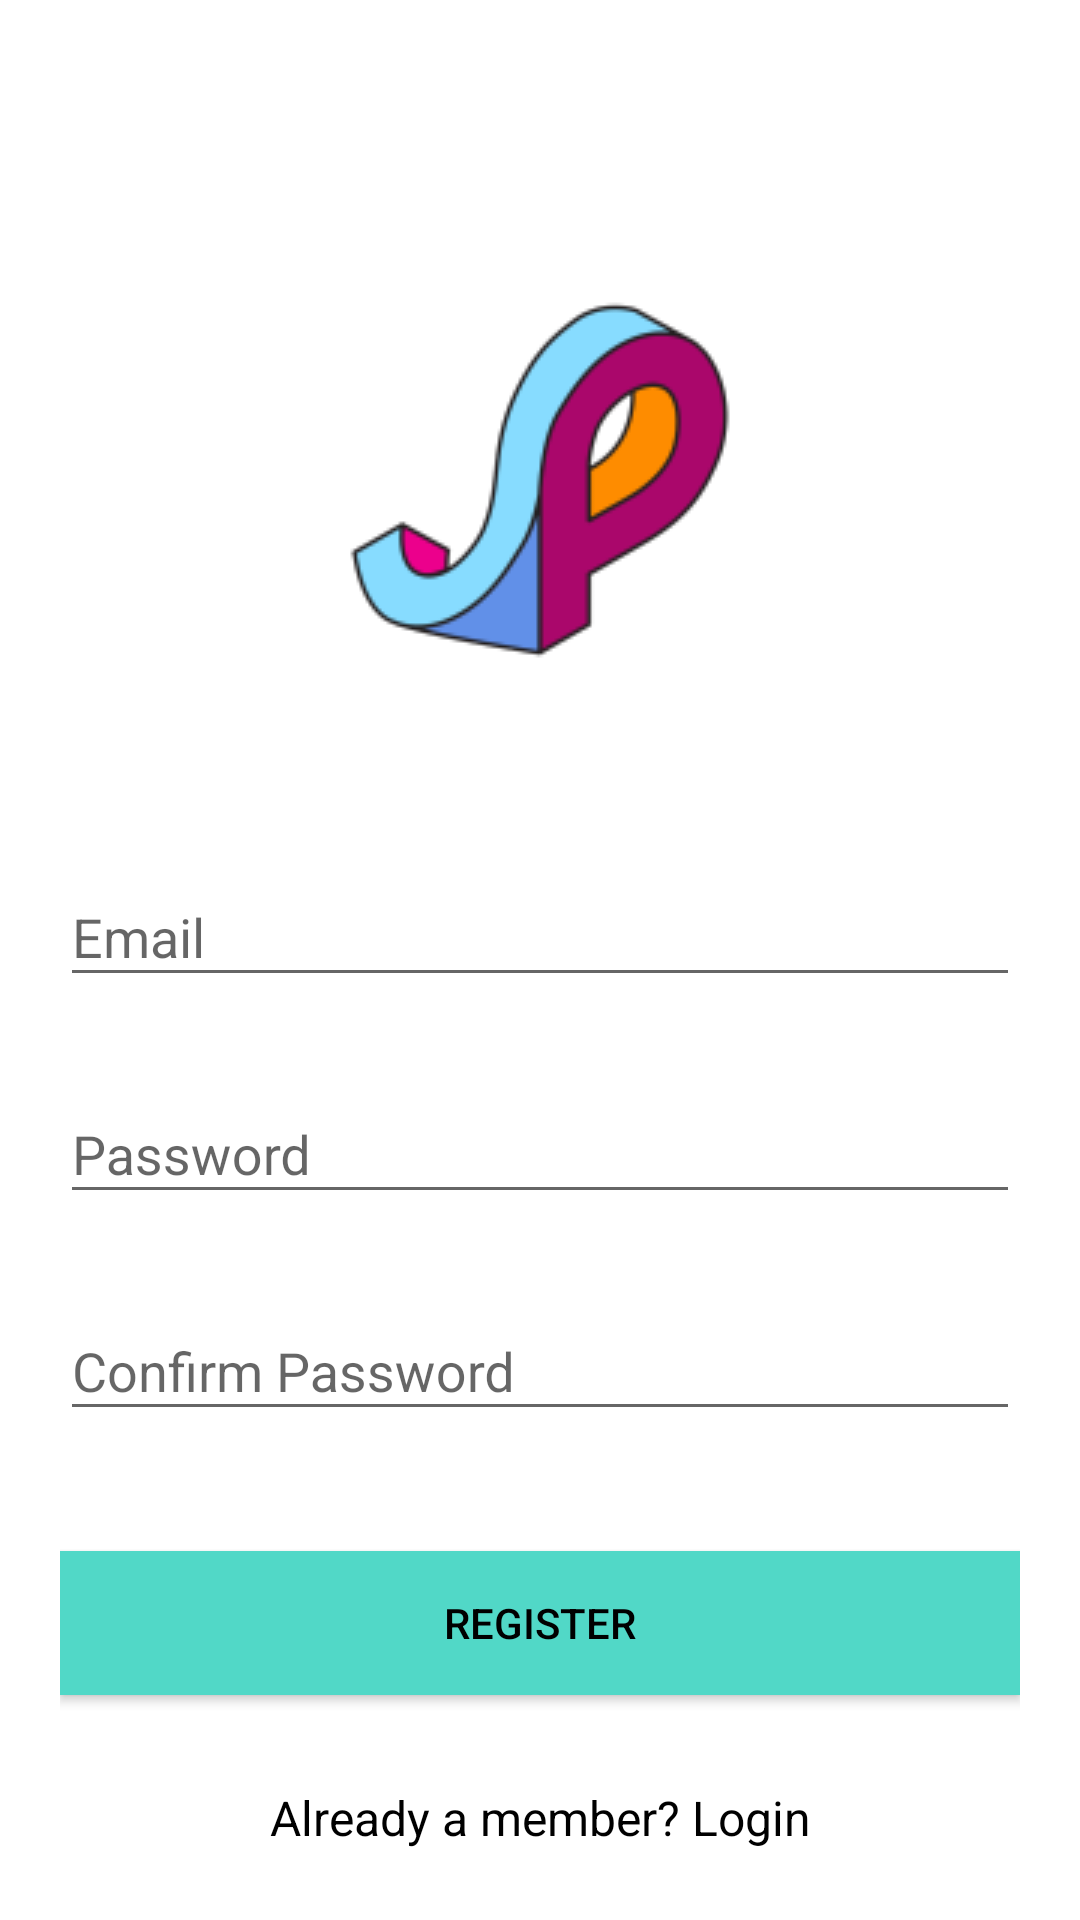

Layout XML and referenced resources for this Android screen:
<!-- AndroidManifest.xml: application theme AppTheme -->
<!-- res/layout/activity_register.xml -->
<?xml version="1.0" encoding="utf-8"?>
<androidx.core.widget.NestedScrollView xmlns:android="http://schemas.android.com/apk/res/android"
    xmlns:tools="http://schemas.android.com/tools"
    android:orientation="vertical"
    android:layout_width="match_parent"
    android:layout_height="match_parent"
    android:id="@+id/nestedScrollView"
    android:background="@color/white"
    android:padding="20dp"
    tools:context="activities.LoginActivity">

    <androidx.appcompat.widget.LinearLayoutCompat
        android:layout_width="match_parent"
        android:layout_height="match_parent"
        android:orientation="vertical">

        <androidx.appcompat.widget.AppCompatImageView
            android:layout_width="wrap_content"
            android:layout_height="wrap_content"
            android:layout_gravity="center_horizontal"
            android:layout_marginTop="40dp"
            android:src="@drawable/logo" />



        <com.google.android.material.textfield.TextInputLayout
            android:id="@+id/textInputLayoutEmail"
            android:layout_width="match_parent"
            android:layout_height="wrap_content"
            android:layout_marginTop="20dp" >

            <com.google.android.material.textfield.TextInputEditText
                android:id="@+id/textInputEditTextEmail"
                android:layout_width="match_parent"
                android:layout_height="wrap_content"
                android:hint="@string/hint_email"
                android:textColorHint="@color/colorText"
                android:inputType="text"
                android:maxLines="1"
                android:textColor="@color/colorText" />
        </com.google.android.material.textfield.TextInputLayout>

        <com.google.android.material.textfield.TextInputLayout
            android:id="@+id/textInputLayoutPassword"
            android:layout_width="match_parent"
            android:layout_height="wrap_content"
            android:layout_marginTop="20dp" >

            <com.google.android.material.textfield.TextInputEditText
                android:id="@+id/textInputEditTextPassword"
                android:layout_width="match_parent"
                android:layout_height="wrap_content"
                android:hint="@string/hint_password"
                android:textColorHint="@color/colorText"
                android:inputType="textPassword"
                android:maxLines="1"
                android:textColor="@color/colorText" />
        </com.google.android.material.textfield.TextInputLayout>

        <com.google.android.material.textfield.TextInputLayout
            android:id="@+id/textInputLayoutConfirmPassword"
            android:layout_width="match_parent"
            android:layout_height="wrap_content"
            android:layout_marginTop="20dp" >

            <com.google.android.material.textfield.TextInputEditText
                android:id="@+id/textInputEditTextConfirmPassword"
                android:layout_width="match_parent"
                android:layout_height="wrap_content"
                android:hint="@string/hint_confirm_password"
                android:textColorHint="@color/colorText"
                android:inputType="textPassword"
                android:maxLines="1"
                android:textColor="@color/colorText" />
        </com.google.android.material.textfield.TextInputLayout>

        <androidx.appcompat.widget.AppCompatButton
            android:id="@+id/appCompatButtonRegister"
            android:layout_width="match_parent"
            android:layout_height="wrap_content"
            android:layout_marginTop="40dp"
            android:textColor="@color/colorText"
            android:background="@color/colorTextHint"
            android:text="@string/text_register" />

        <androidx.appcompat.widget.AppCompatTextView
            android:id="@+id/appCompatTextViewLoginLink"
            android:layout_width="fill_parent"
            android:layout_height="wrap_content"
            android:layout_marginTop="30dp"
            android:gravity="center"
            android:text="@string/text_member"
            android:textSize="16sp"
            android:textColor="@color/colorText" />

    </androidx.appcompat.widget.LinearLayoutCompat>

</androidx.core.widget.NestedScrollView>
<!-- resources referenced by this layout -->
<resources>
  <color name="colorText">#000000</color>
  <color name="colorTextHint">#51d8c7</color>
  <color name="white">#FFFFFF</color>
  <!-- drawable logo: png bitmap (drawable-v24, 8986 bytes) -->
  <string name="hint_confirm_password">Confirm Password</string>
  <string name="hint_email">Email</string>
  <string name="hint_password">Password</string>
  <string name="text_member">Already a member? Login</string>
  <string name="text_register">Register</string>
  <style name="AppTheme" parent="Theme.AppCompat.Light.DarkActionBar">
          
          <item name="colorPrimary">@color/colorLightBlue</item>
          <item name="colorPrimaryDark">@color/colorLightBlue</item>
          <item name="colorAccent">@color/colorAccent</item>
      </style>
  <color name="colorLightBlue">#04F0DE </color>
  <color name="colorAccent">#FF4081</color>
</resources>
